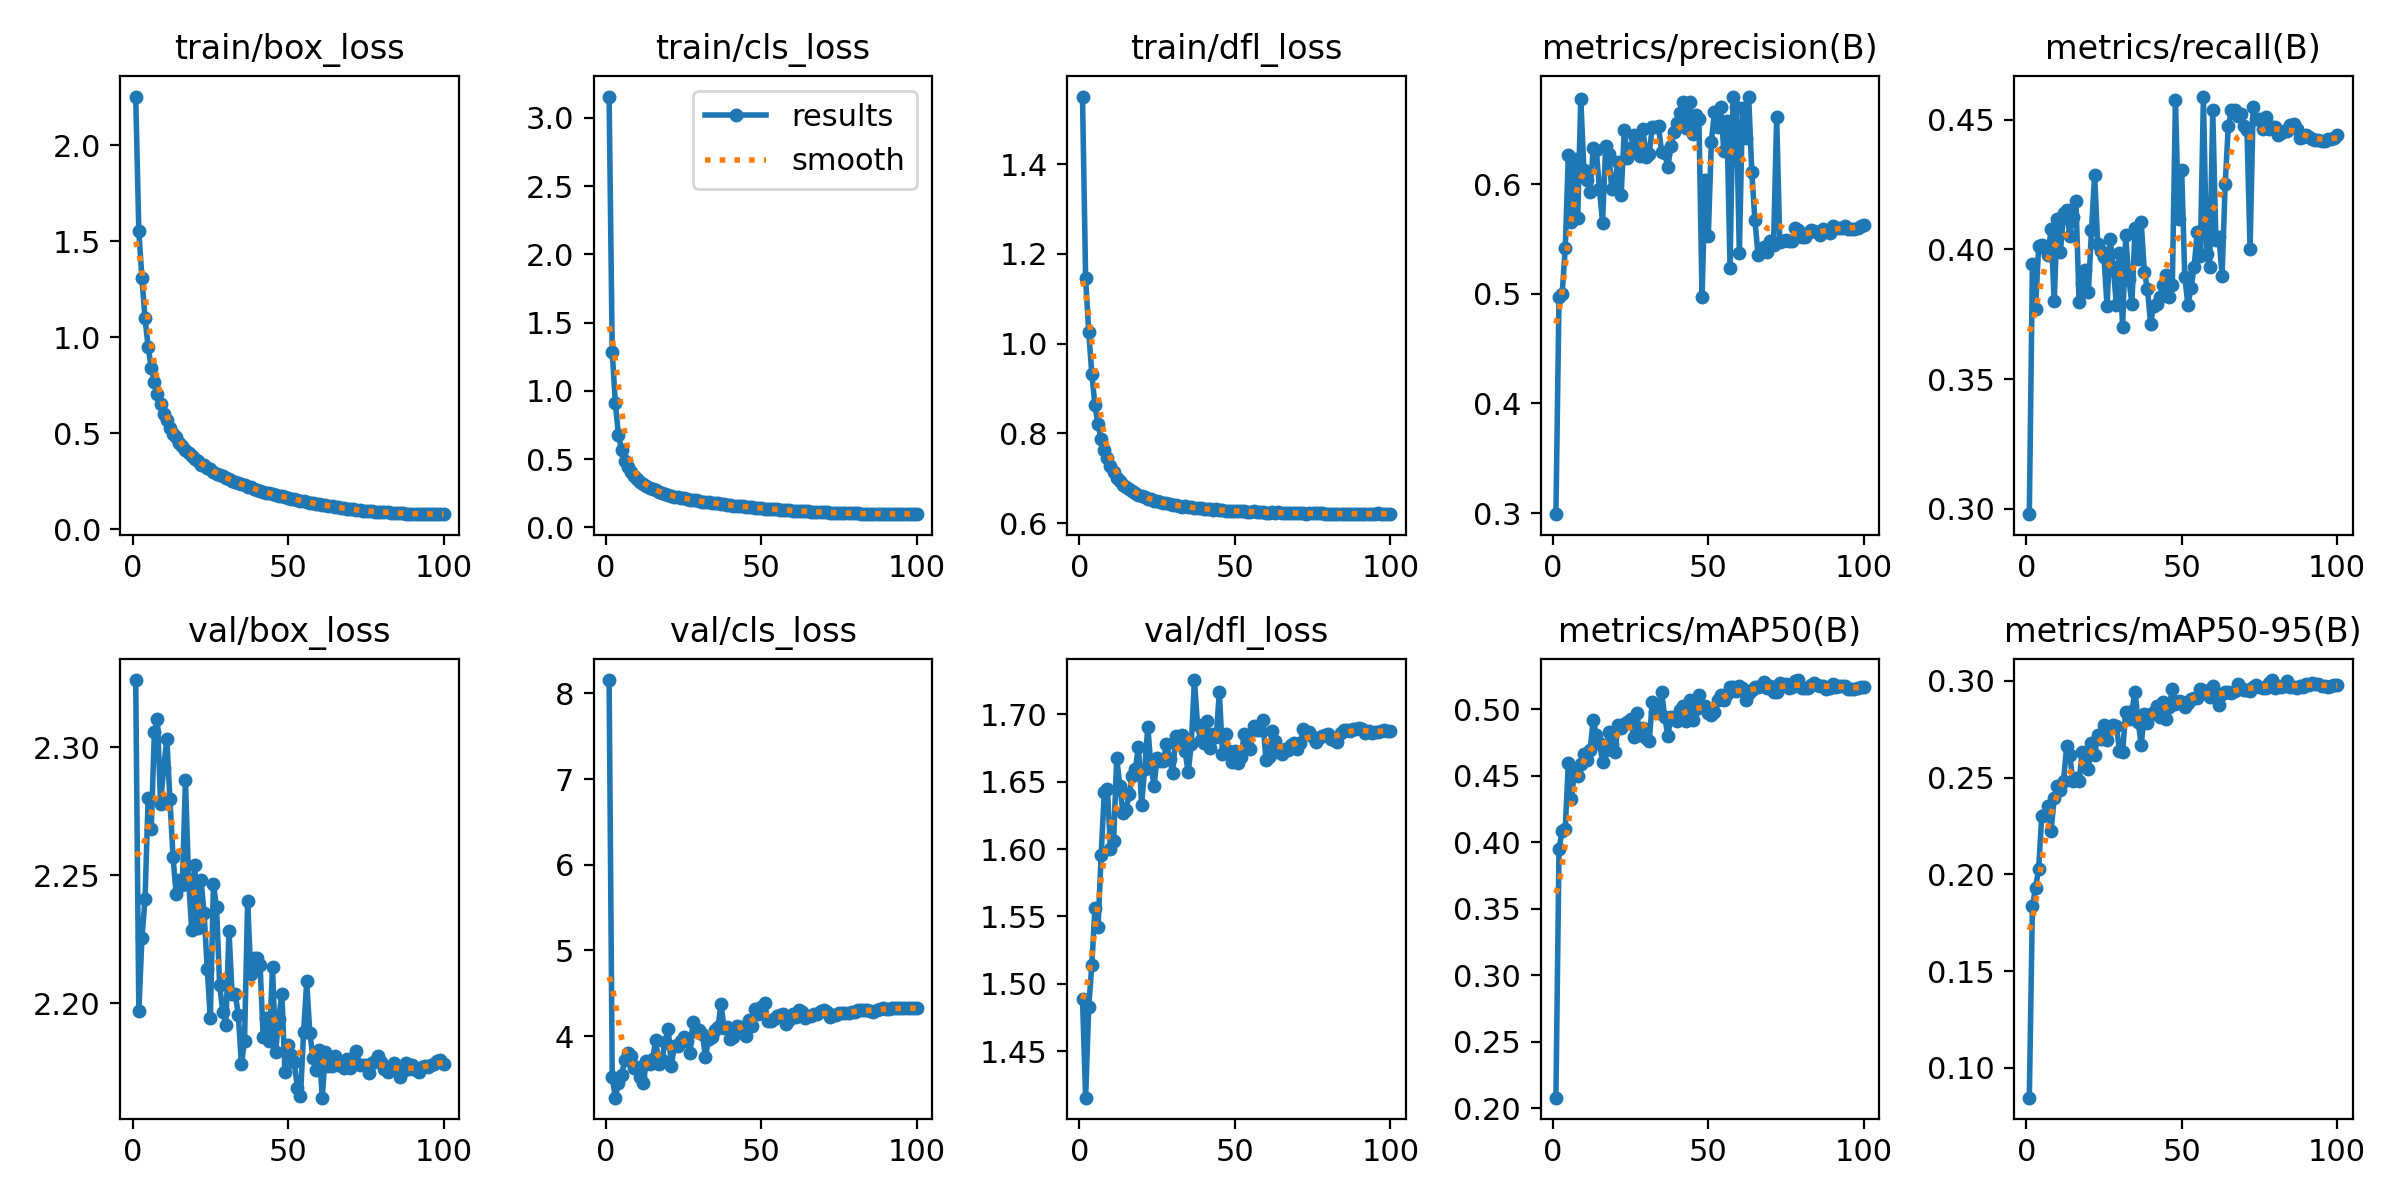

Source data for this figure (header and first rows):
epoch, train/box_loss, train/cls_loss, train/dfl_loss, metrics/precision(B), metrics/recall(B), metrics/mAP50(B), metrics/mAP50-95(B), val/box_loss, val/cls_loss, val/dfl_loss, lr/pg0, lr/pg1, lr/pg2
1, 2.252, 3.156, 1.55, 0.299, 0.2979, 0.208, 0.08463, 2.326, 8.157, 1.489, 0.07183, 2.8169e-06, 2.8169e-06
2, 1.554, 1.287, 1.145, 0.4972, 0.3946, 0.395, 0.1837, 2.197, 3.526, 1.416, 0.04357, 5.6425e-06, 5.6425e-06
3, 1.306, 0.9099, 1.026, 0.4998, 0.3769, 0.4084, 0.193, 2.225, 3.28, 1.483, 0.0153, 8.4626e-06, 8.4626e-06
4, 1.098, 0.6785, 0.9321, 0.5413, 0.4012, 0.4101, 0.2028, 2.241, 3.452, 1.514, 9.9781e-06, 9.9781e-06, 9.9781e-06
5, 0.9481, 0.5685, 0.8621, 0.6268, 0.4016, 0.4596, 0.2304, 2.28, 3.546, 1.556, 9.961e-06, 9.961e-06, 9.961e-06
6, 0.841, 0.4895, 0.8199, 0.5657, 0.4007, 0.4324, 0.2309, 2.268, 3.717, 1.542, 9.9391e-06, 9.9391e-06, 9.9391e-06
7, 0.768, 0.4436, 0.7863, 0.6228, 0.3979, 0.4545, 0.2356, 2.306, 3.798, 1.596, 9.9124e-06, 9.9124e-06, 9.9124e-06
8, 0.703, 0.4021, 0.7627, 0.5694, 0.4078, 0.4494, 0.2226, 2.311, 3.766, 1.642, 9.8809e-06, 9.8809e-06, 9.8809e-06
9, 0.6516, 0.3748, 0.7446, 0.6779, 0.38, 0.4586, 0.2393, 2.278, 3.632, 1.645, 9.8446e-06, 9.8446e-06, 9.8446e-06
10, 0.5991, 0.3523, 0.7279, 0.6126, 0.4117, 0.4661, 0.2456, 2.292, 3.638, 1.6, 9.8036e-06, 9.8036e-06, 9.8036e-06
11, 0.5669, 0.3336, 0.7137, 0.6035, 0.3989, 0.462, 0.2434, 2.303, 3.521, 1.606, 9.758e-06, 9.758e-06, 9.758e-06
12, 0.5277, 0.3146, 0.7008, 0.5925, 0.4139, 0.4696, 0.2483, 2.28, 3.451, 1.668, 9.7076e-06, 9.7076e-06, 9.7076e-06
13, 0.498, 0.3044, 0.6935, 0.6329, 0.4153, 0.492, 0.2663, 2.257, 3.705, 1.647, 9.6527e-06, 9.6527e-06, 9.6527e-06
14, 0.4803, 0.29, 0.6855, 0.631, 0.4052, 0.4803, 0.2619, 2.243, 3.668, 1.627, 9.5933e-06, 9.5933e-06, 9.5933e-06
15, 0.4503, 0.2787, 0.6809, 0.5956, 0.4126, 0.4746, 0.2482, 2.248, 3.732, 1.629, 9.5294e-06, 9.5294e-06, 9.5294e-06
16, 0.4332, 0.2703, 0.6752, 0.565, 0.4188, 0.4606, 0.2497, 2.246, 3.955, 1.641, 9.461e-06, 9.461e-06, 9.461e-06
17, 0.4144, 0.2611, 0.6705, 0.6344, 0.3799, 0.4695, 0.2481, 2.287, 3.673, 1.655, 9.3883e-06, 9.3883e-06, 9.3883e-06
18, 0.3993, 0.2531, 0.6664, 0.6272, 0.387, 0.4828, 0.2632, 2.249, 3.726, 1.659, 9.3114e-06, 9.3114e-06, 9.3114e-06
19, 0.3814, 0.2469, 0.663, 0.5956, 0.3919, 0.4741, 0.2614, 2.229, 3.925, 1.676, 9.2302e-06, 9.2302e-06, 9.2302e-06
20, 0.3679, 0.237, 0.6614, 0.6042, 0.3835, 0.4678, 0.2547, 2.254, 4.088, 1.633, 9.1449e-06, 9.1449e-06, 9.1449e-06
21, 0.3537, 0.2329, 0.658, 0.62, 0.4073, 0.4878, 0.2682, 2.229, 3.651, 1.66, 9.0556e-06, 9.0556e-06, 9.0556e-06
22, 0.3369, 0.2251, 0.6541, 0.5905, 0.4288, 0.4858, 0.2616, 2.248, 3.887, 1.69, 8.9623e-06, 8.9623e-06, 8.9623e-06
23, 0.3331, 0.2242, 0.6528, 0.6496, 0.402, 0.4891, 0.2722, 2.235, 3.879, 1.662, 8.8652e-06, 8.8652e-06, 8.8652e-06
24, 0.317, 0.2161, 0.6492, 0.6234, 0.3996, 0.49, 0.2699, 2.213, 3.942, 1.647, 8.7643e-06, 8.7643e-06, 8.7643e-06
25, 0.3127, 0.2117, 0.6482, 0.6328, 0.3972, 0.4923, 0.2771, 2.194, 3.989, 1.668, 8.6597e-06, 8.6597e-06, 8.6597e-06
26, 0.2985, 0.2097, 0.6464, 0.6446, 0.3782, 0.4787, 0.2694, 2.246, 3.941, 1.665, 8.5516e-06, 8.5516e-06, 8.5516e-06
27, 0.2903, 0.2031, 0.6448, 0.633, 0.4042, 0.4968, 0.2761, 2.237, 3.799, 1.665, 8.4401e-06, 8.4401e-06, 8.4401e-06
28, 0.2836, 0.2017, 0.6444, 0.6252, 0.3932, 0.4809, 0.2773, 2.207, 4.167, 1.678, 8.3252e-06, 8.3252e-06, 8.3252e-06
29, 0.2755, 0.1973, 0.6423, 0.6506, 0.3786, 0.4858, 0.2769, 2.197, 4.053, 1.667, 8.207e-06, 8.207e-06, 8.207e-06
30, 0.269, 0.1932, 0.641, 0.625, 0.3987, 0.4783, 0.2639, 2.192, 4.075, 1.657, 8.0858e-06, 8.0858e-06, 8.0858e-06
31, 0.2609, 0.1891, 0.6398, 0.6278, 0.3699, 0.476, 0.2633, 2.228, 4.027, 1.684, 7.9616e-06, 7.9616e-06, 7.9616e-06
32, 0.2515, 0.1855, 0.6374, 0.6521, 0.4056, 0.5051, 0.2839, 2.204, 3.753, 1.679, 7.8345e-06, 7.8345e-06, 7.8345e-06
33, 0.2452, 0.1826, 0.6369, 0.652, 0.3885, 0.498, 0.2801, 2.204, 3.97, 1.685, 7.7046e-06, 7.7046e-06, 7.7046e-06
34, 0.2427, 0.1788, 0.637, 0.6526, 0.3791, 0.4969, 0.2846, 2.195, 3.988, 1.672, 7.5722e-06, 7.5722e-06, 7.5722e-06
35, 0.2372, 0.1768, 0.6356, 0.6292, 0.4082, 0.5126, 0.2944, 2.176, 4.069, 1.657, 7.4372e-06, 7.4372e-06, 7.4372e-06
36, 0.2328, 0.175, 0.6357, 0.6288, 0.3962, 0.4941, 0.2791, 2.185, 4.103, 1.678, 7.2999e-06, 7.2999e-06, 7.2999e-06
37, 0.2178, 0.1697, 0.6337, 0.6152, 0.4104, 0.4801, 0.2668, 2.24, 4.369, 1.725, 7.1604e-06, 7.1604e-06, 7.1604e-06
38, 0.2181, 0.1691, 0.634, 0.6351, 0.3914, 0.4941, 0.2832, 2.211, 4.089, 1.692, 7.0188e-06, 7.0188e-06, 7.0188e-06
39, 0.2113, 0.1665, 0.6326, 0.6471, 0.3848, 0.4922, 0.2782, 2.218, 4.111, 1.681, 6.8753e-06, 6.8753e-06, 6.8753e-06
40, 0.2055, 0.1612, 0.6308, 0.6562, 0.3714, 0.491, 0.2827, 2.218, 3.971, 1.679, 6.73e-06, 6.73e-06, 6.73e-06
41, 0.2019, 0.1591, 0.6311, 0.6652, 0.3782, 0.4996, 0.2839, 2.215, 3.987, 1.695, 6.583e-06, 6.583e-06, 6.583e-06
42, 0.1955, 0.1571, 0.6316, 0.6747, 0.379, 0.5021, 0.2872, 2.187, 4.121, 1.675, 6.4345e-06, 6.4345e-06, 6.4345e-06
43, 0.1911, 0.1539, 0.6297, 0.6508, 0.3816, 0.4913, 0.2814, 2.194, 4.101, 1.685, 6.2847e-06, 6.2847e-06, 6.2847e-06
44, 0.19, 0.1536, 0.6306, 0.6747, 0.3861, 0.5072, 0.2893, 2.185, 4.108, 1.683, 6.1336e-06, 6.1336e-06, 6.1336e-06
45, 0.1827, 0.1501, 0.6289, 0.6462, 0.3901, 0.4922, 0.2803, 2.214, 4.005, 1.717, 5.9815e-06, 5.9815e-06, 5.9815e-06
46, 0.1781, 0.1479, 0.6291, 0.6635, 0.3817, 0.5003, 0.2867, 2.181, 4.187, 1.671, 5.8285e-06, 5.8285e-06, 5.8285e-06
47, 0.1746, 0.1474, 0.6274, 0.659, 0.3861, 0.5104, 0.2959, 2.194, 4.123, 1.685, 5.6747e-06, 5.6747e-06, 5.6747e-06
48, 0.1727, 0.1449, 0.6274, 0.4966, 0.4576, 0.5017, 0.2883, 2.204, 4.312, 1.673, 5.5203e-06, 5.5203e-06, 5.5203e-06
49, 0.1677, 0.1426, 0.6271, 0.6035, 0.4117, 0.502, 0.2896, 2.173, 4.259, 1.664, 5.3654e-06, 5.3654e-06, 5.3654e-06
50, 0.1613, 0.1396, 0.6261, 0.5523, 0.4307, 0.4973, 0.2889, 2.184, 4.335, 1.673, 5.2102e-06, 5.2102e-06, 5.2102e-06
51, 0.16, 0.1373, 0.6269, 0.6388, 0.3895, 0.4959, 0.2866, 2.18, 4.381, 1.663, 5.0549e-06, 5.0549e-06, 5.0549e-06
52, 0.1588, 0.1374, 0.626, 0.6658, 0.3786, 0.498, 0.2888, 2.177, 4.181, 1.668, 4.8996e-06, 4.8996e-06, 4.8996e-06
53, 0.1532, 0.135, 0.6262, 0.6518, 0.385, 0.5065, 0.2908, 2.167, 4.181, 1.685, 4.7444e-06, 4.7444e-06, 4.7444e-06
54, 0.1487, 0.1325, 0.6253, 0.6707, 0.3932, 0.5109, 0.2912, 2.163, 4.199, 1.677, 4.5895e-06, 4.5895e-06, 4.5895e-06
55, 0.1471, 0.131, 0.6254, 0.6304, 0.4065, 0.507, 0.2914, 2.189, 4.229, 1.674, 4.4351e-06, 4.4351e-06, 4.4351e-06
56, 0.1424, 0.1296, 0.6259, 0.658, 0.3976, 0.5114, 0.2957, 2.208, 4.248, 1.691, 4.2813e-06, 4.2813e-06, 4.2813e-06
57, 0.139, 0.1272, 0.624, 0.5239, 0.459, 0.5163, 0.2954, 2.188, 4.254, 1.688, 4.1283e-06, 4.1283e-06, 4.1283e-06
58, 0.1373, 0.1263, 0.6253, 0.6796, 0.3981, 0.5167, 0.294, 2.179, 4.138, 1.688, 3.9762e-06, 3.9762e-06, 3.9762e-06
59, 0.1341, 0.1248, 0.6242, 0.6704, 0.3932, 0.5137, 0.2915, 2.174, 4.192, 1.696, 3.8251e-06, 3.8251e-06, 3.8251e-06
60, 0.1299, 0.1224, 0.6228, 0.5371, 0.4537, 0.5171, 0.2976, 2.182, 4.263, 1.666, 3.6753e-06, 3.6753e-06, 3.6753e-06
... 40 more rows
